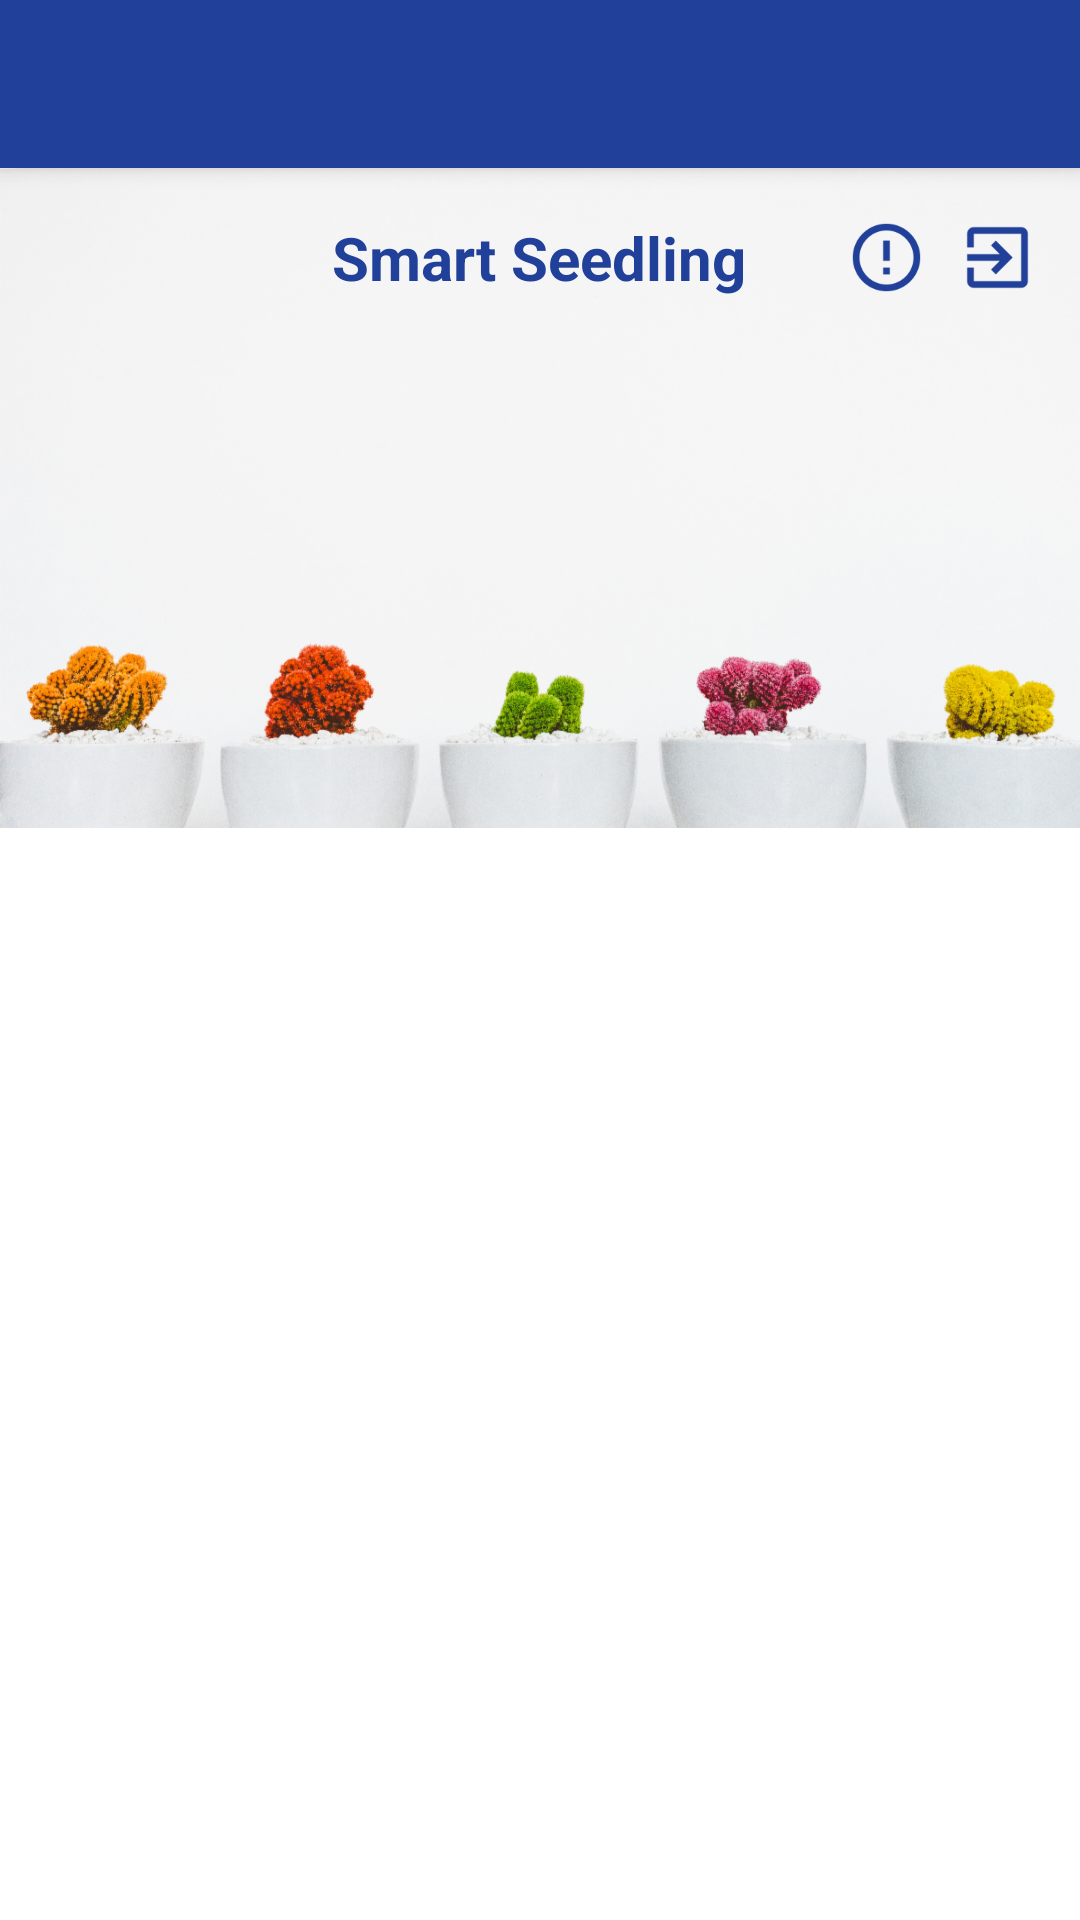

Layout XML and referenced resources for this Android screen:
<!-- AndroidManifest.xml: application theme AppTheme -->
<!-- res/layout/activity_dashboard.xml -->
<?xml version="1.0" encoding="utf-8"?>
<android.support.design.widget.CoordinatorLayout xmlns:android="http://schemas.android.com/apk/res/android"
    xmlns:app="http://schemas.android.com/apk/res-auto"
    xmlns:tools="http://schemas.android.com/tools"
    android:layout_width="match_parent"
    android:layout_height="match_parent"
    android:background="@android:color/white"
    tools:context="com.example.blockchain.activities.Dashboard">

    <android.support.design.widget.AppBarLayout
        android:layout_width="match_parent"
        android:layout_height="wrap_content"
        android:theme="@style/AppTheme.AppBarOverlay">

        <android.support.v7.widget.Toolbar
            android:id="@+id/toolbar"
            android:layout_width="match_parent"
            android:layout_height="?attr/actionBarSize"
            android:background="?attr/colorPrimary"
            app:popupTheme="@style/AppTheme.PopupOverlay" />

    </android.support.design.widget.AppBarLayout>

    <include layout="@layout/content_dashboard" />

</android.support.design.widget.CoordinatorLayout>
<!-- res/layout/content_dashboard.xml (included above) -->
<?xml version="1.0" encoding="utf-8"?>
<LinearLayout xmlns:android="http://schemas.android.com/apk/res/android"
    xmlns:app="http://schemas.android.com/apk/res-auto"
    xmlns:tools="http://schemas.android.com/tools"
    android:layout_width="match_parent"
    android:layout_height="match_parent"
    android:orientation="vertical"
    app:layout_behavior="@string/appbar_scrolling_view_behavior"
    tools:context="com.example.blockchain.activities.Dashboard"
    tools:showIn="@layout/activity_dashboard">

    <FrameLayout
        android:layout_width="match_parent"
        android:layout_height="wrap_content">

        <ImageView
            android:layout_width="match_parent"
            android:layout_height="220dp"
            android:scaleType="fitXY"
            android:src="@drawable/ic_dash_bg" />

        <RelativeLayout
            android:layout_width="match_parent"
            android:layout_height="50dp"
            android:layout_marginTop="5dp"
            android:gravity="center_vertical">

            <TextView
                android:layout_width="wrap_content"
                android:layout_height="wrap_content"
                android:layout_centerHorizontal="true"
                android:layout_centerVertical="true"
                android:text="@string/app_name"
                android:textColor="@color/colorPrimary"
                android:textSize="20sp"
                android:textStyle="bold" />

            <ImageView
                android:layout_width="35dp"
                android:layout_height="35dp"
                android:layout_centerVertical="true"
                android:layout_marginRight="2dp"
                android:layout_toLeftOf="@+id/ivLogout"
                android:padding="4dp"
                android:src="@drawable/ic_report" />

            <ImageView
                android:id="@+id/ivLogout"
                android:layout_width="35dp"
                android:layout_height="35dp"
                android:layout_alignParentRight="true"
                android:layout_centerVertical="true"
                android:layout_marginRight="10dp"
                android:padding="4dp"
                android:src="@drawable/ic_logout" />
        </RelativeLayout>


    </FrameLayout>

    <android.support.v7.widget.RecyclerView
        android:id="@+id/rvDash"
        android:layout_width="match_parent"
        android:layout_height="wrap_content" />
</LinearLayout>
<!-- resources referenced by this layout -->
<resources>
  <color name="colorPrimary">#214099</color>
  <!-- drawable ic_dash_bg: png bitmap (drawable-hdpi, 107086 bytes) -->
  <!-- drawable ic_logout: png bitmap (drawable-hdpi, 402 bytes) -->
  <!-- drawable ic_report: png bitmap (drawable-hdpi, 890 bytes) -->
  <string name="app_name">Smart Seedling</string>
  <style name="AppTheme.AppBarOverlay" parent="ThemeOverlay.AppCompat.Dark.ActionBar" />
  <style name="AppTheme.PopupOverlay" parent="ThemeOverlay.AppCompat.Light" />
  <style name="AppTheme" parent="Theme.AppCompat.Light.DarkActionBar">
          
          <item name="colorPrimary">@color/colorPrimary</item>
          <item name="colorPrimaryDark">@color/colorPrimaryDark</item>
          <item name="colorAccent">@color/colorAccent</item>
      </style>
  <color name="colorPrimaryDark">#214099</color>
  <color name="colorAccent">#262626</color>
</resources>
